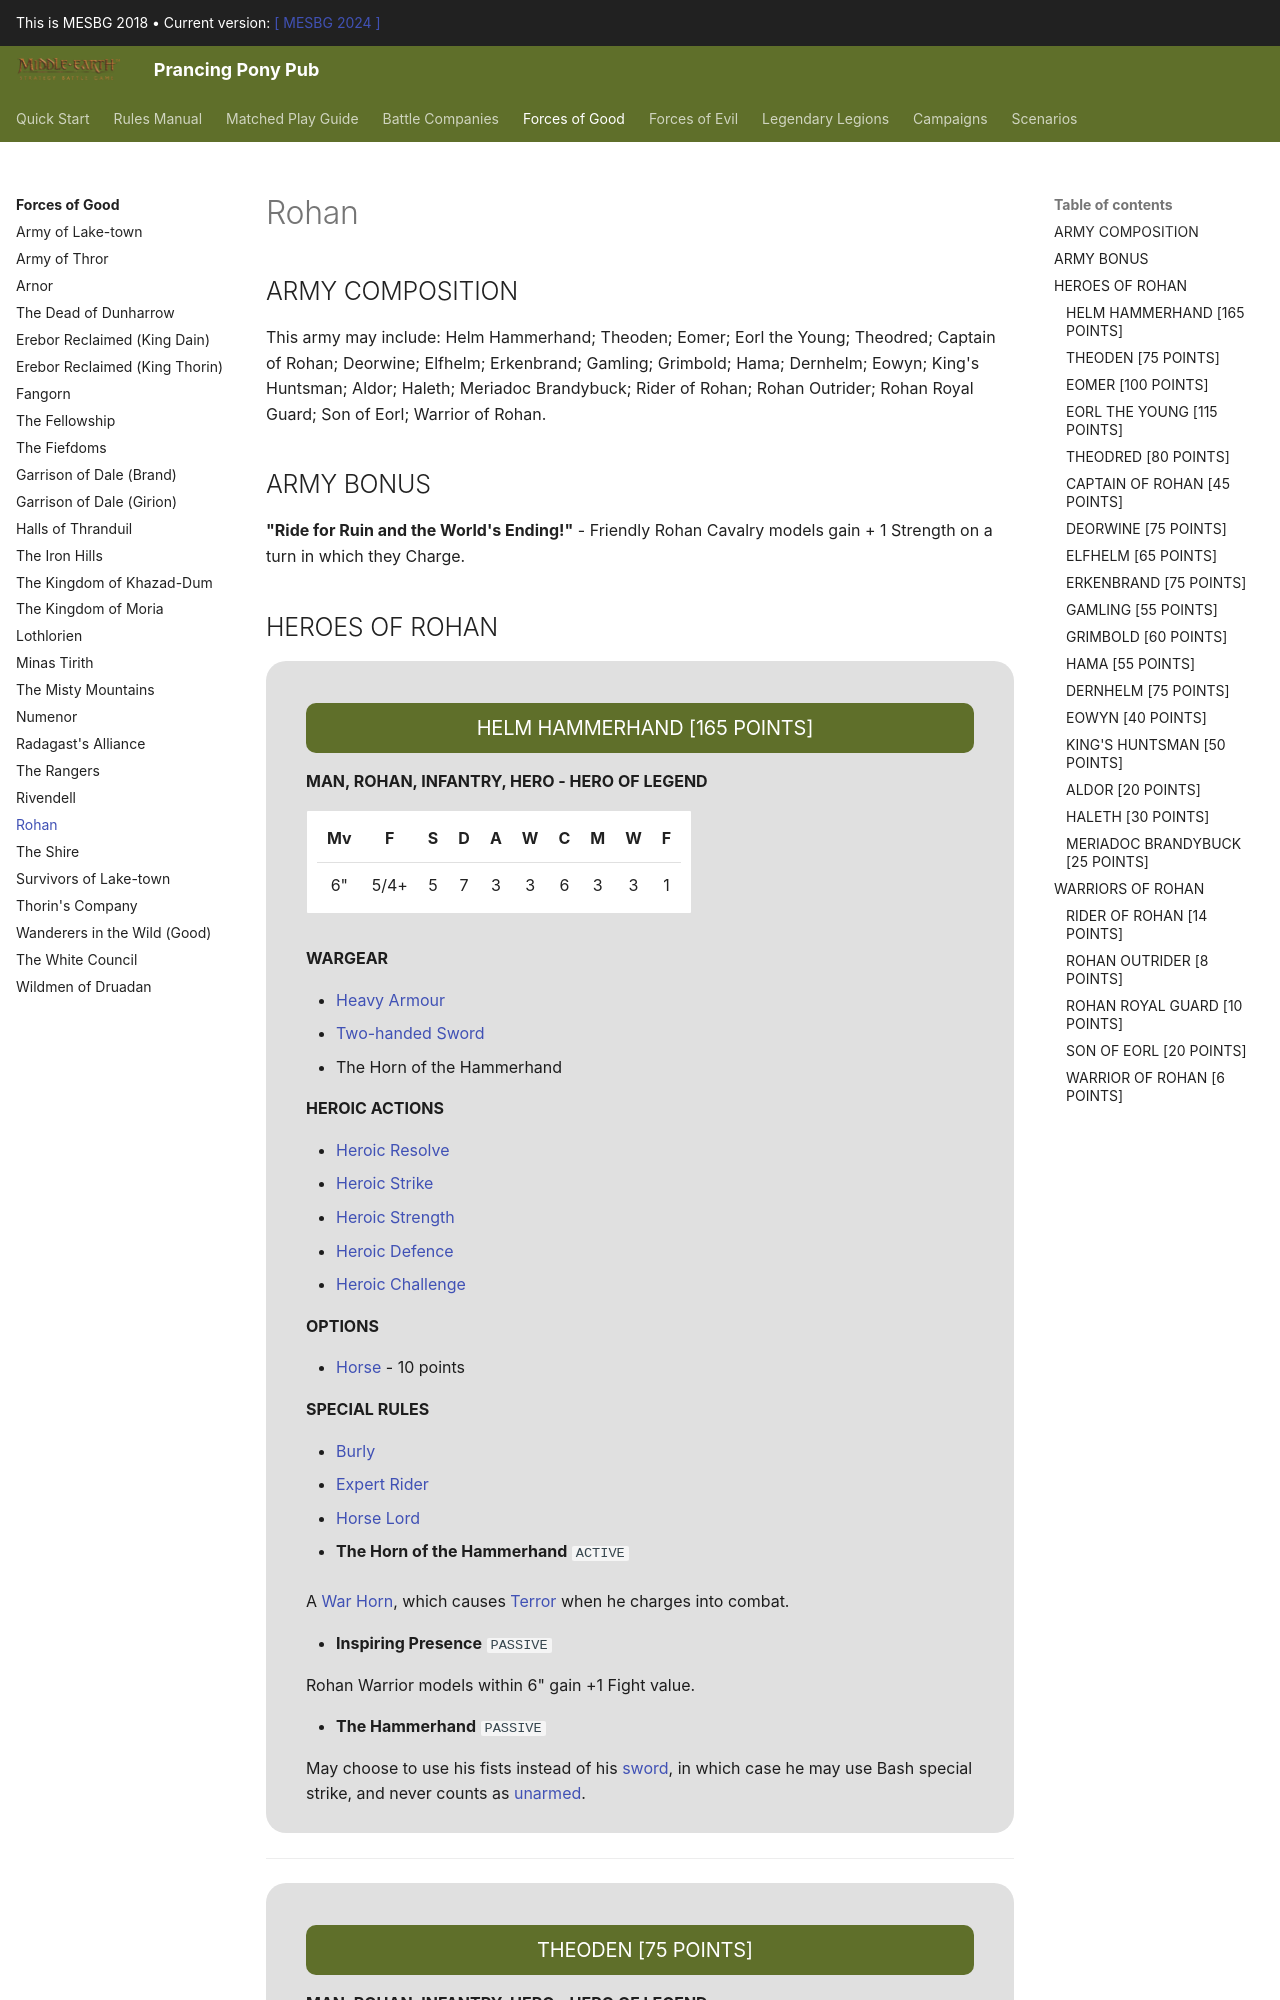

repository: BBBase-EHeresy-PPPub/PPPub · page: mesbg2018/forces_of_good/rohan/index.html · generator: mkdocs

## ARMY COMPOSITION

This army may include: Helm Hammerhand; Theoden; Eomer; Eorl the Young; Theodred; Captain of Rohan; Deorwine; Elfhelm; Erkenbrand; Gamling; Grimbold; Hama; Dernhelm; Eowyn; King's Huntsman; Aldor; Haleth; Meriadoc Brandybuck; Rider of Rohan; Rohan Outrider; Rohan Royal Guard; Son of Eorl; Warrior of Rohan.

## ARMY BONUS

**"Ride for Ruin and the World's Ending!"** - Friendly Rohan Cavalry models gain + 1 Strength on a turn in which they Charge.

## HEROES OF ROHAN

<div class="unitCard" markdown>
